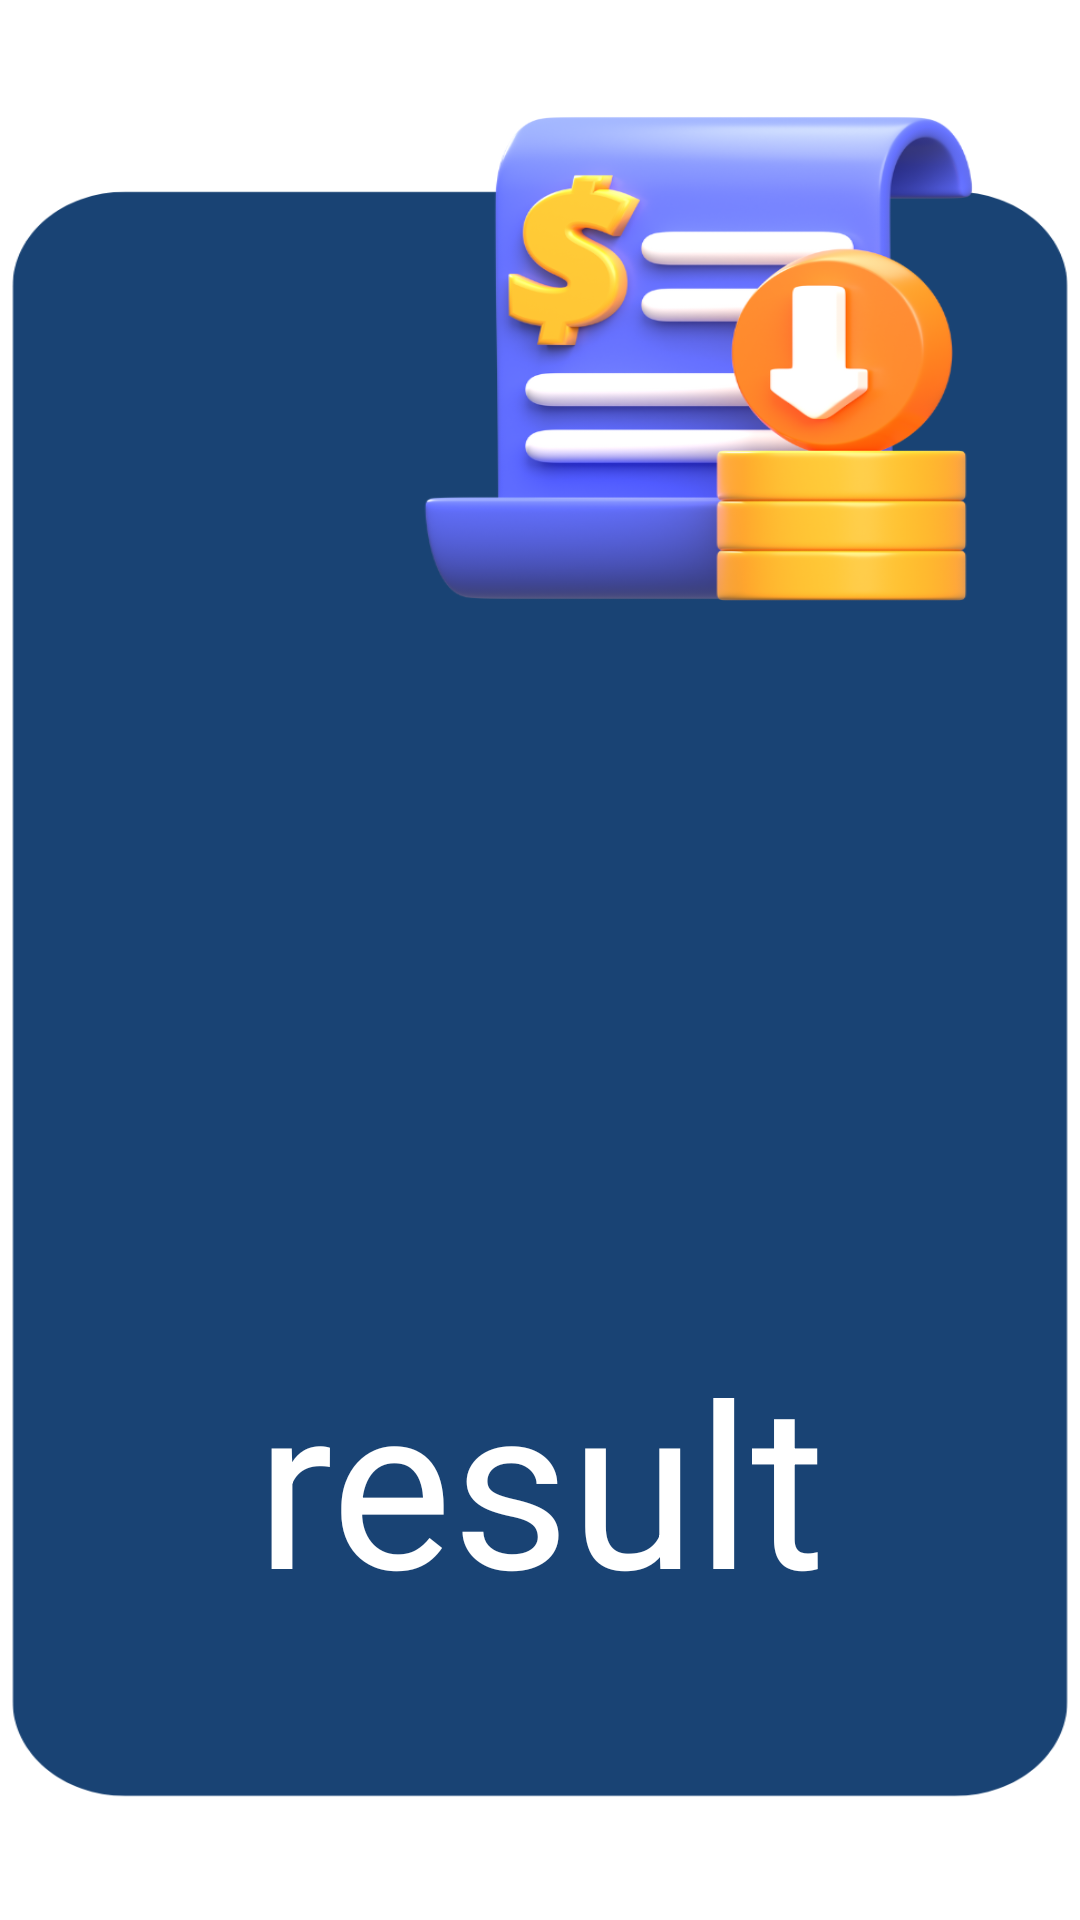

Produce the Android XML layout that renders to this screen, including the resource entries it uses.
<!-- AndroidManifest.xml: application theme Theme.FuelCalculator -->
<!-- res/layout/activity_result.xml -->
<?xml version="1.0" encoding="utf-8"?>
<androidx.constraintlayout.widget.ConstraintLayout xmlns:android="http://schemas.android.com/apk/res/android"
    xmlns:app="http://schemas.android.com/apk/res-auto"
    xmlns:tools="http://schemas.android.com/tools"
    android:id="@+id/main"
    android:layout_width="match_parent"
    android:layout_height="match_parent"
    tools:context=".resultActivity"
    android:background="@drawable/resultpage">

    <TextView
        android:id="@+id/txtresult"
        android:layout_width="match_parent"
        android:layout_height="wrap_content"
        android:layout_marginEnd="36dp"
        android:layout_marginStart="36dp"
        android:text="result"
        android:textColor="@color/white"
        android:textSize="76sp"
        android:gravity="center"
        app:layout_constraintBottom_toBottomOf="parent"
        app:layout_constraintEnd_toEndOf="parent"
        app:layout_constraintStart_toStartOf="parent"
        app:layout_constraintTop_toTopOf="parent"
        app:layout_constraintVertical_bias="0.821" />
</androidx.constraintlayout.widget.ConstraintLayout>
<!-- resources referenced by this layout -->
<resources>
  <color name="white">#FFFFFFFF</color>
  <!-- drawable resultpage: png bitmap (drawable, 181942 bytes) -->
  <style name="Theme.FuelCalculator" parent="Base.Theme.FuelCalculator" />
  <style name="Base.Theme.FuelCalculator" parent="Theme.Material3.DayNight.NoActionBar">
          
      <item name="colorPrimary">@color/primary</item>
  
      </style>
  <color name="primary">#194374</color>
</resources>
